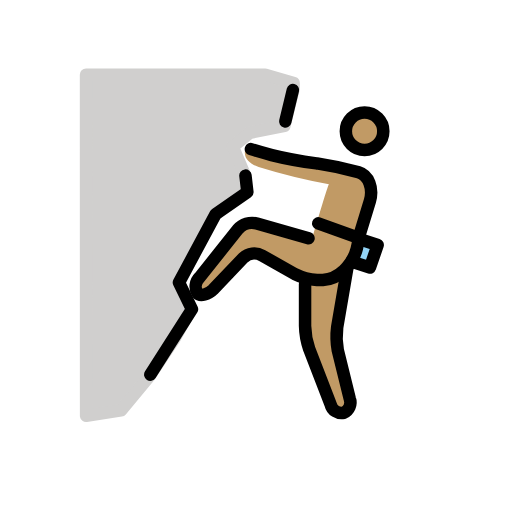
t = 0.00 s
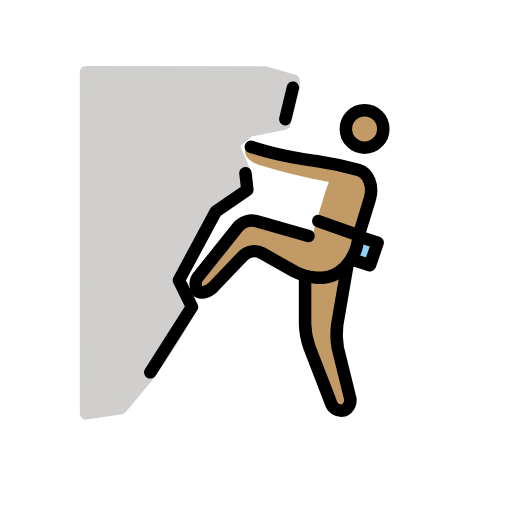
t = 0.48 s
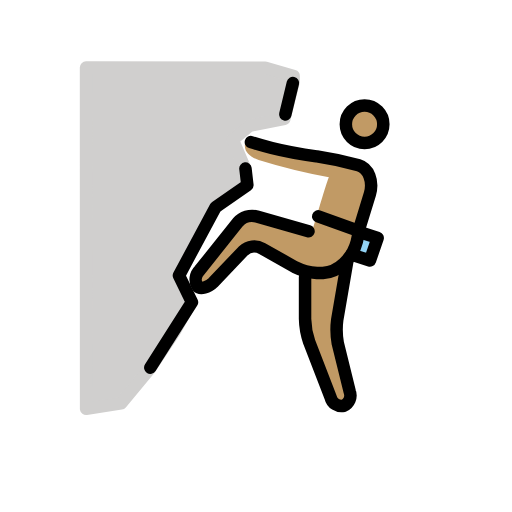
t = 1.43 s
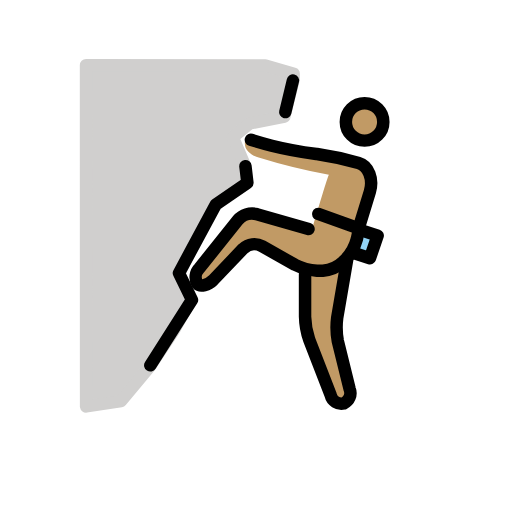
t = 1.90 s
t = 2.38 s: frame unchanged from t = 1.43 s, image omitted
t = 3.33 s: frame unchanged from t = 0.48 s, image omitted

The animated SVG that drew these frames (rendered in a browser with its animation timeline set to each time). Animation: 1 SMIL element (animateTransform=1); one cycle of 3.80 s, repeats indefinitely.

<?xml version='1.0' encoding='utf-8'?>
<svg xmlns="http://www.w3.org/2000/svg" id="emoji" viewBox="-5 -5 82 82" width="200" height="200" role="img">
  <title>OpenMoji: man climbing: medium skin tone</title><g><g id="skin">
    <path fill="#c19a65" d="M49.5811,21.6466l4.7663,2.2879L51.6782,36.5177l-1.0486,1.43L48.6278,49.2915l2.86,11.4393-2.86.9532L43.8614,49.2915V39.7588L35.282,34.9924l-7.1839,7.2659-2.0447-1.7045,8.2753-10.3277L44.92,33.4987s2.4737-8.53,2.7549-8.9922A96.0264,96.0264,0,0,1,36.4259,21.742c-1.43-.4767-2.86-1.5253-1.9065-3.4318" />
    <circle cx="53.3899" cy="16.0223" r="2.8598" fill="#c19a65" />
  </g>
  <g id="color">
    <path fill="#d0cfce" stroke="#d0cfce" stroke-linejoin="round" stroke-width="2" d="M42.0227,8.3009v.9532L40.54,15.16,34.9761,16.27l-2.6968,2.2116,1.817,4.2544-.653,3.6768-2.86,1.9065-1.9066,1.9066-5.182,10.4965.817,2.1191.6473,1.2173.387.8894-2.52,4.4842-3.87,5.793-4.5786,5.5052-5.5861.8541L8.7812,6.952l28.6915.0333Z" />
    <path fill="#92d3f5" d="M52.532,33.2766l2.9551.9532-1.2392,3.6225-2.9552-.9533" />
  </g>
  <g id="line">
    <path fill="none" stroke="#000" stroke-linecap="round" stroke-linejoin="round" stroke-width="2" d="M19.0722,55.0112l6.6729-10.486-2.0858-4.2821,5.8874-10.9588L34.62,25.781,34.31,23.12" />
    <path fill="none" stroke="#000" stroke-linecap="round" stroke-linejoin="round" stroke-width="2" d="M45.9677,30.7714l6.4689,2.3145" />
    <path fill="none" stroke="#000" stroke-linecap="round" stroke-linejoin="round" stroke-width="2" d="M52.532,33.2766l2.9551.9533-1.2392,3.6224-2.9552-.9533" />
    <path fill="none" stroke="#000" stroke-linecap="round" stroke-linejoin="round" stroke-width="2" d="M40.6908,14.4533l1.2164-5.0428" />
    <circle cx="53.3899" cy="16.0223" r="3" fill="none" stroke="#000" stroke-miterlimit="10" stroke-width="2" />
    <path fill="none" stroke="#000" stroke-linecap="round" stroke-linejoin="round" stroke-width="2" d="M44.4092,33.1669,36.1357,30.798a3.05,3.05,0,0,0-3.05.9533L26.9405,39.448a2.0726,2.0726,0,0,0-.3041,2.5348c.44.51,1.7187.1649,2.4814-.5977l4.8254-5.0581a2.59,2.59,0,0,1,3.05-.3813l5.243,2.9551a9.2638,9.2638,0,0,0,3.5271.9533h.9532a5.2968,5.2968,0,0,0,3.2412-1.43l.4766-.4766a7.3208,7.3208,0,0,0,1.7159-3.1458c.1906-.9533.3813-1.7159.3813-1.7159" />
    <path fill="none" stroke="#000" stroke-linecap="round" stroke-linejoin="round" stroke-width="2" d="M50.6255,37.9476,49.0049,47.385A12.1659,12.1659,0,0,0,49.1,51.1027l1.9066,7.7215a1.8053,1.8053,0,0,1-.9533,2.2879,1.7817,1.7817,0,0,1-2.0972-1.3346l-3.4318-8.8654a12.201,12.201,0,0,1-.6673-3.7178V40.5214" />
    <path fill="none" stroke="#000" stroke-linecap="round" stroke-linejoin="round" stroke-width="2" d="M52.4367,33.0859l1.8112-5.91c.5719-2.0019-.1907-4.099-1.8112-4.5757a54.1713,54.1713,0,0,0-6.6729-1.43h-.0954c-2.0972-.286-5.2429-.8579-7.1495-1.3346-1.8112-.4766-3.3364-.9532-3.3364-.9532" />
  </g>
<animateTransform attributeName="transform" type="translate" values="0 0;0 -1.5;0 0" dur="3.8s" repeatCount="indefinite" /></g></svg>
